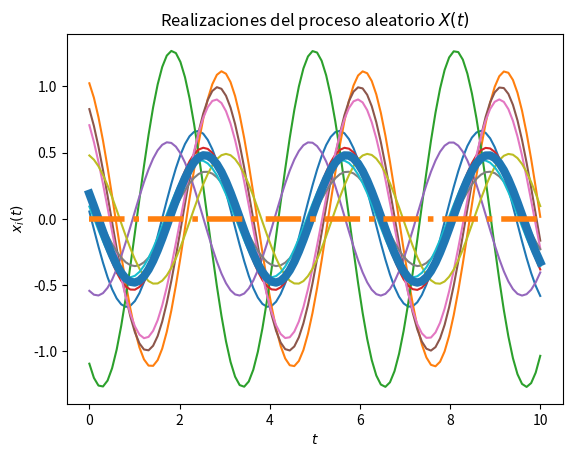
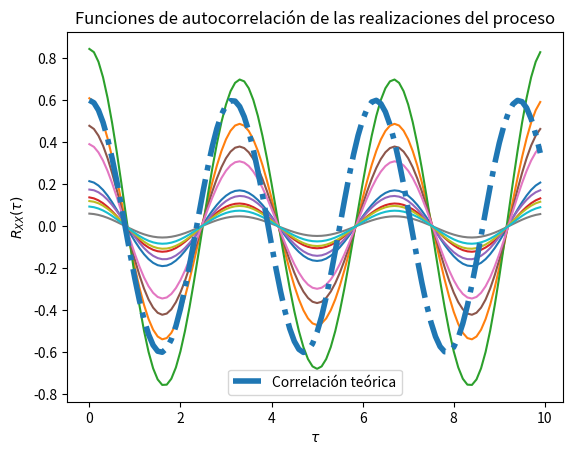

Here is the Python script that generated these plots, in order:

# [redacted]

# Los parámetros T, t_final y N son elegidos arbitrariamente

import numpy as np
from scipy import stats
import matplotlib.pyplot as plt

# Variables aleatorias X y Y
vaX = stats.norm(0, np.sqrt(0.36))
vaY = stats.uniform(-1,1)

# Creación del vector de tiempo
T = 100			# número de elementos
t_final = 10	# tiempo en segundos
t = np.linspace(0, t_final, T)

# Inicialización del proceso aleatorio X(t) con N realizaciones
N = 10
X_t = np.empty((N, len(t)))	# N funciones del tiempo x(t) con T puntos

# Creación de las muestras del proceso x(t) (A y Z independientes)
for i in range(N):
	X = vaX.rvs()
	Y = vaY.rvs()
	x_t = X * np.cos(2*t) + Y * np.sin(2*t)
	X_t[i,:] = x_t
	plt.plot(t, x_t)

# Promedio de las N realizaciones en cada instante (cada punto en t)
P = [np.mean(X_t[:,i]) for i in range(len(t))]
plt.plot(t, P, lw=6)

# Graficar el resultado teórico del valor esperado
E = 0*t
plt.plot(t, E, '-.', lw=4)

# Mostrar las realizaciones, y su promedio calculado y teórico
plt.title('Realizaciones del proceso aleatorio $X(t)$')
plt.xlabel('$t$')
plt.ylabel('$x_i(t)$')
plt.show()

# T valores de desplazamiento tau
desplazamiento = np.arange(T)
taus = desplazamiento/t_final

# Inicialización de matriz de valores de correlación para las N funciones
corr = np.empty((N, len(desplazamiento)))

# Nueva figura para la autocorrelación
plt.figure()

# Cálculo de correlación para cada valor de tau
for n in range(N):
	for i, tau in enumerate(desplazamiento):
		corr[n, i] = np.correlate(X_t[n,:], np.roll(X_t[n,:], tau))/T
	plt.plot(taus, corr[n,:])

# Valor teórico de correlación
Rxx =  0.6* np.cos(2*taus)

# Gráficas de correlación para cada realización y la
plt.plot(taus, Rxx, '-.', lw=4, label='Correlación teórica')
plt.title('Funciones de autocorrelación de las realizaciones del proceso')
plt.xlabel(r'$\tau$')
plt.ylabel(r'$R_{XX}(\tau)$')
plt.legend()
plt.show()


#Se utilizó un w0 = 2, varianza = 0.6. El valor esperado es cero, de acuerdo a lo visto en las presentaciones del tema 4. 
